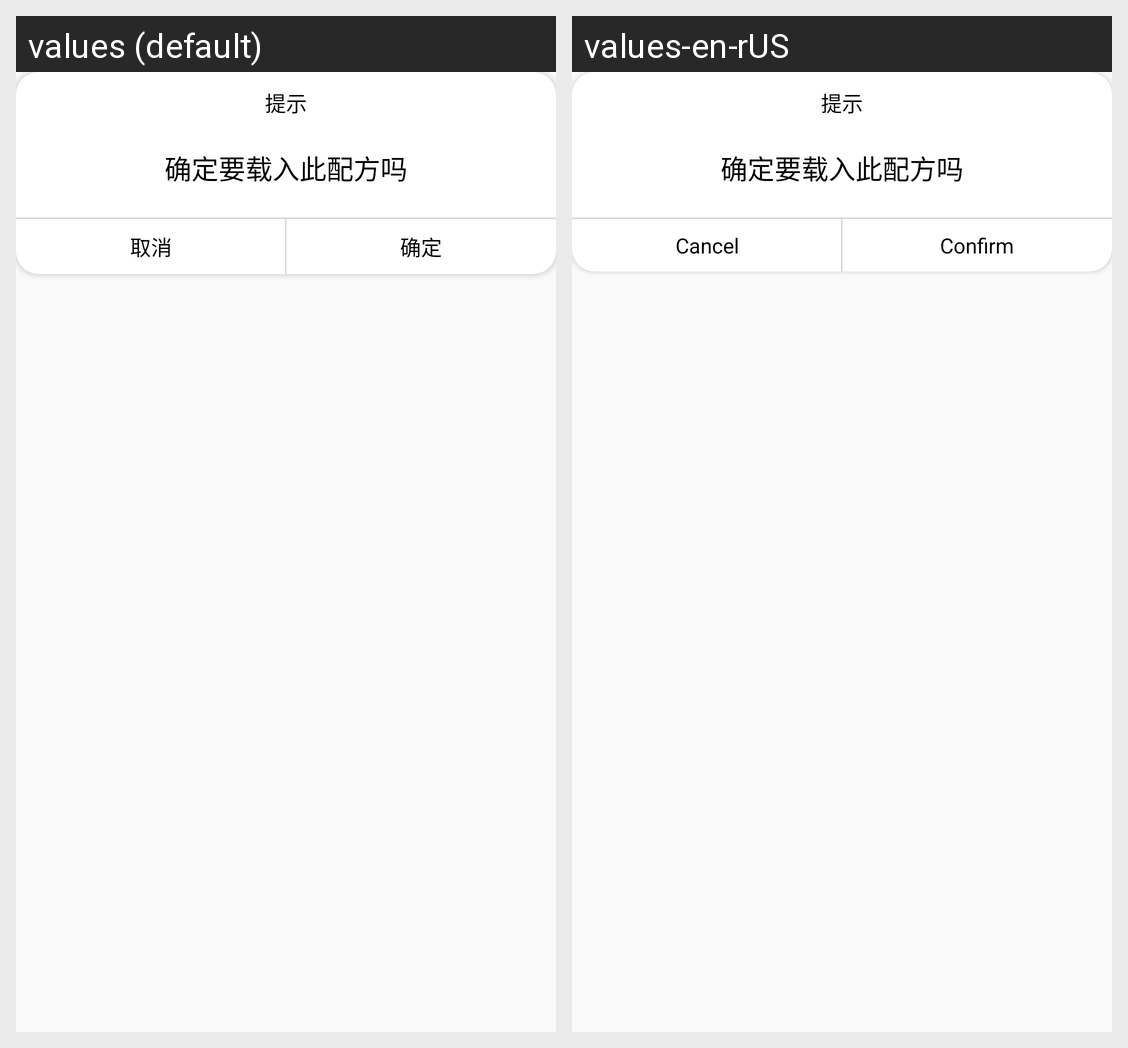

For this localized Android screen grid, give each drawn string resource with its value in every locale shown.
Android screen res/layout/dialog_base.xml rendered under 2 locales, left to right: values (default), values-en-rUS. Device: Nexus 5 (rendered at 1080×1920; each locale shown at half size, 540×960, under a caption strip naming it); theme Theme.Holo.
Strings drawn on this screen, with the default value and each locale's value (text and hints the layout hard-codes, and strings that could not be matched under every locale, appear in the picture but are not listed):

cancel
  values: 取消
  values-en-rUS: Cancel

confirm
  values: 确定
  values-en-rUS: Confirm
